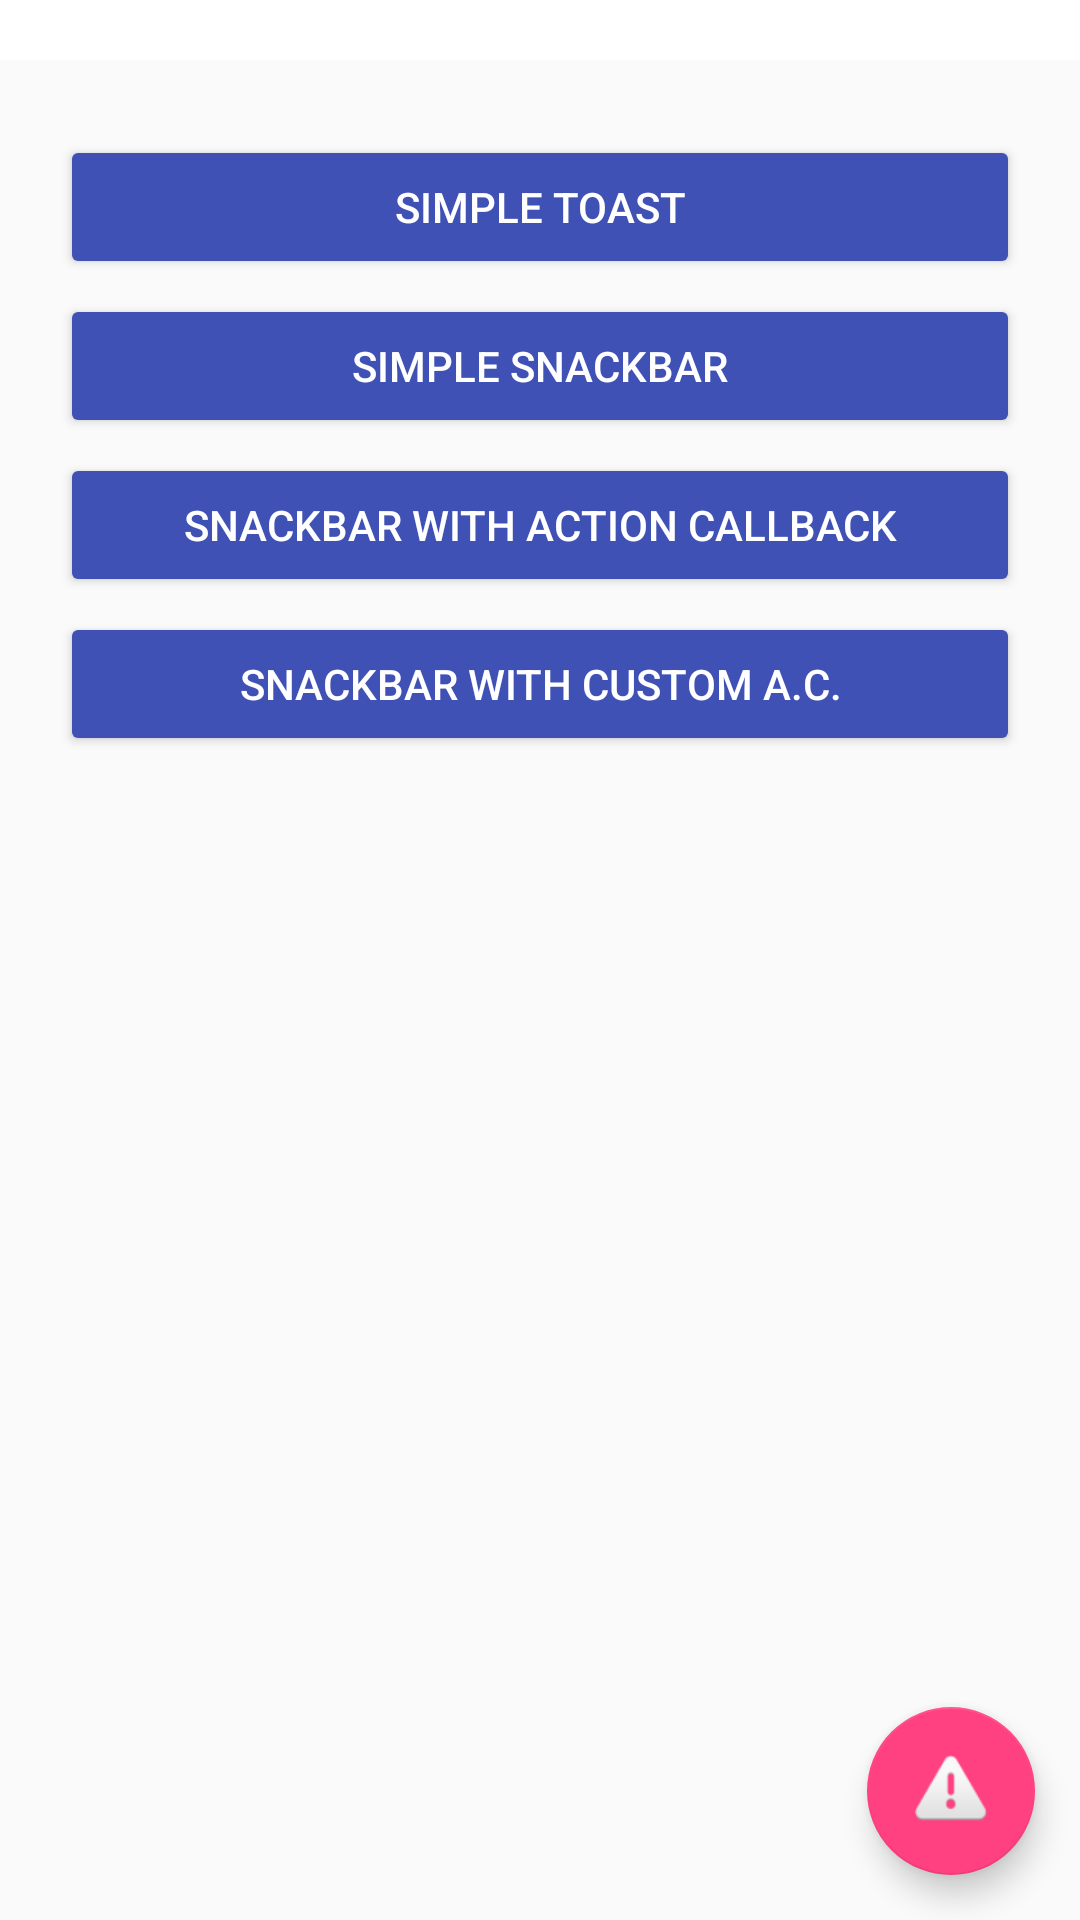

Write the Android layout XML for this screen, with the resource values it uses.
<!-- AndroidManifest.xml: application theme AppTheme -->
<!-- res/layout/activity_toast_snackbar.xml -->
<?xml version="1.0" encoding="utf-8"?>
<android.support.design.widget.CoordinatorLayout xmlns:android="http://schemas.android.com/apk/res/android"
    xmlns:app="http://schemas.android.com/apk/res-auto"
    xmlns:tools="http://schemas.android.com/tools"
    android:id="@+id/coordinatorLayout"
    android:layout_width="match_parent"
    android:layout_height="match_parent"
    tools:context="com.dreamogrammers.sunnat.alertdisplay.ToastSnackbarActivity">

    <include layout="@layout/logo" />

    <include layout="@layout/tsb_scrolling" />

    <android.support.design.widget.FloatingActionButton
        android:id="@+id/floatingactionbutton"
        android:layout_width="wrap_content"
        android:layout_height="wrap_content"
        android:layout_gravity="end|bottom"
        android:layout_margin="15dp"
        app:srcCompat="@android:drawable/ic_dialog_alert" />
</android.support.design.widget.CoordinatorLayout>
<!-- res/layout/logo.xml (included above) -->
<?xml version="1.0" encoding="utf-8"?>
<android.support.design.widget.AppBarLayout xmlns:android="http://schemas.android.com/apk/res/android"
    xmlns:app="http://schemas.android.com/apk/res-auto"
    xmlns:tools="http://schemas.android.com/tools"
    android:layout_width="match_parent"
    android:layout_height="wrap_content"
    android:padding="10dp"
    app:layout_behavior="@string/appbar_scrolling_view_behavior"
    tools:context=".ToastSnackbarActivity"
    tools:showIn="@layout/activity_toast_snackbar">

    <ImageView
        android:id="@+id/backdrop"
        android:layout_width="wrap_content"
        android:layout_height="wrap_content"
        android:layout_gravity="center"
        android:fitsSystemWindows="true"
        android:scaleType="centerCrop"
        android:src="@drawable/mylogo" />
</android.support.design.widget.AppBarLayout>
<!-- res/layout/tsb_scrolling.xml (included above) -->
<?xml version="1.0" encoding="utf-8"?>
<android.support.v4.widget.NestedScrollView xmlns:android="http://schemas.android.com/apk/res/android"
    xmlns:app="http://schemas.android.com/apk/res-auto"
    xmlns:tools="http://schemas.android.com/tools"
    android:layout_width="match_parent"
    android:layout_height="match_parent"
    app:layout_behavior="@string/appbar_scrolling_view_behavior"
    tools:context=".ToastSnackbarActivity"
    tools:showIn="@layout/activity_toast_snackbar">

    <LinearLayout
        android:layout_width="fill_parent"
        android:layout_height="wrap_content"
        android:orientation="vertical"
        android:padding="20dp"
        app:layout_behavior="@string/appbar_scrolling_view_behavior">


        <Button
            android:id="@+id/buttonSimpleToast"
            android:layout_width="fill_parent"
            android:layout_height="wrap_content"
            android:layout_marginTop="5dp"
            android:text="@string/toast"
            android:theme="@style/MyButton" />

        <Button
            android:id="@+id/buttonSimpleSnackbar"
            android:layout_width="fill_parent"
            android:layout_height="wrap_content"
            android:layout_marginTop="5dp"
            android:text="@string/simple_snackbar"
            android:theme="@style/MyButton" />

        <Button
            android:id="@+id/buttonActionCallback"
            android:layout_width="fill_parent"
            android:layout_height="wrap_content"
            android:layout_marginTop="5dp"
            android:text="@string/snackbar_action_call_back"
            android:theme="@style/MyButton" />

        <Button
            android:id="@+id/buttonCustomSnackbar"
            android:layout_width="fill_parent"
            android:layout_height="wrap_content"
            android:layout_marginTop="5dp"
            android:text="@string/snackbar_custom_action_call_back"
            android:theme="@style/MyButton" />

    </LinearLayout>

</android.support.v4.widget.NestedScrollView>
<!-- resources referenced by this layout -->
<resources>
  <string name="simple_snackbar">Simple Snackbar</string>
  <string name="snackbar_action_call_back">Snackbar with Action Callback</string>
  <string name="snackbar_custom_action_call_back">Snackbar with Custom A.C.</string>
  <string name="toast">Simple Toast</string>
  <style name="MyButton" parent="Theme.AppCompat.Light">
          <item name="colorControlHighlight">@color/colorPrimaryDark</item>
          <item name="colorButtonNormal">@color/colorPrimary</item>
          <item name="android:textColor">@android:color/white</item>
      </style>
  <style name="AppTheme" parent="Theme.AppCompat.Light.NoActionBar">
          
          <item name="colorPrimary">@android:color/white</item>
          <item name="colorPrimaryDark">@color/colorPrimaryDark</item>
          <item name="colorAccent">@color/colorAccent</item>
      </style>
  <color name="colorPrimaryDark">#303F9F</color>
  <color name="colorPrimary">#3F51B5</color>
  <color name="colorAccent">#FF4081</color>
</resources>
